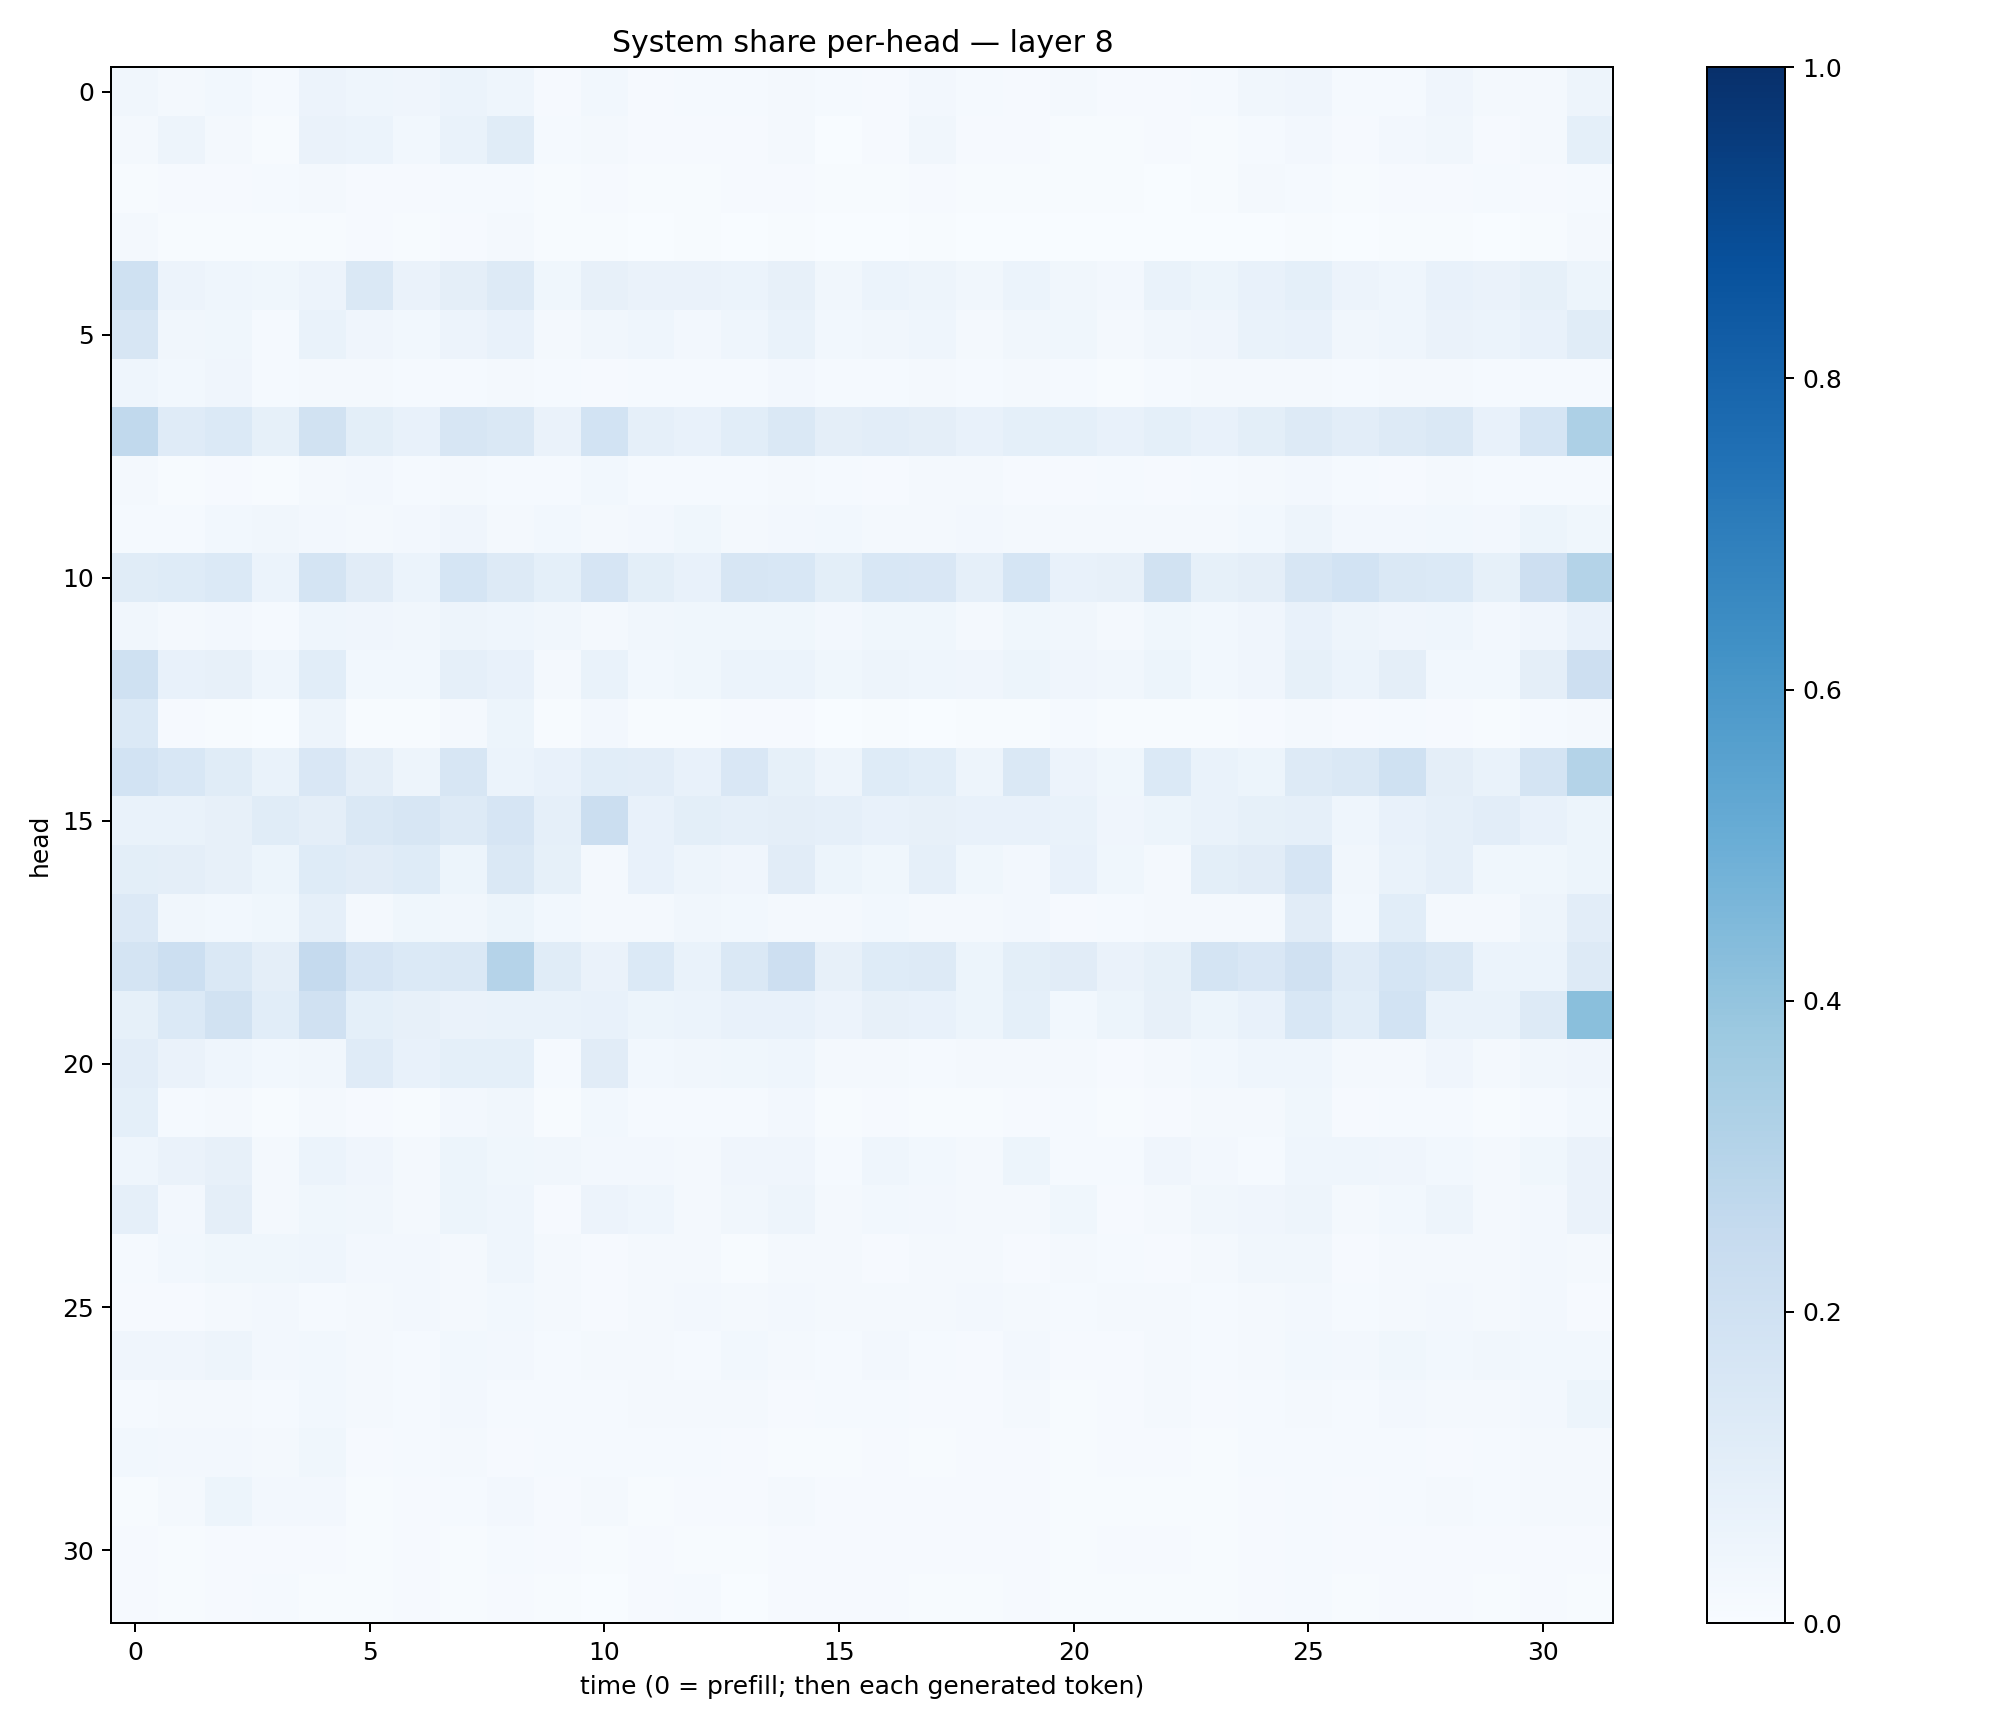

Values plotted in this chart, from the file beside it:
0.03221867, 0.021487122, 0.028888263, 0.014664417, 0.055563748, 0.04566374, 0.04204226, 0.058954097, 0.043307297, 0.010847719, 0.027645674, 0.011107768, 0.013794176, 0.012805763, 0.02132844, 0.012502888, 0.010900932, 0.02457745, 0.014555901, 0.010932408, 0.020133693, 0.009570474, 0.011424245, 0.013580554
0.01613, 0.04714, 0.01696, 0.006516, 0.06446, 0.06193, 0.03039, 0.07025, 0.1138, 0.01224, 0.02222, 0.01122, 0.009128, 0.008372, 0.01779, 0.00386, 0.01013, 0.03503, 0.01033, 0.009206, 0.007492, 0.004822, 0.008423, 0.004651
0.005925, 0.008737, 0.01094, 0.01403, 0.01938, 0.0113, 0.009264, 0.01401, 0.01484, 0.006234, 0.008914, 0.007009, 0.007503, 0.008851, 0.008761, 0.004658, 0.005447, 0.008273, 0.004752, 0.00447, 0.004809, 0.004537, 0.003869, 0.004668
0.01567, 0.003987, 0.006502, 0.004248, 0.006721, 0.008968, 0.007311, 0.008466, 0.02201, 0.005229, 0.007474, 0.003824, 0.004312, 0.003729, 0.005331, 0.001984, 0.002777, 0.005771, 0.002885, 0.002126, 0.003727, 0.00228, 0.002077, 0.002356
0.202, 0.05801, 0.04656, 0.03807, 0.05835, 0.1432, 0.06272, 0.09486, 0.1292, 0.03795, 0.08068, 0.0654, 0.06328, 0.06202, 0.08096, 0.03344, 0.05881, 0.04773, 0.03489, 0.06064, 0.03496, 0.02731, 0.06764, 0.05138
0.1592, 0.03358, 0.03664, 0.01311, 0.06668, 0.04209, 0.0303, 0.05812, 0.07055, 0.02142, 0.03354, 0.04643, 0.02684, 0.04385, 0.06963, 0.03026, 0.03256, 0.04543, 0.01614, 0.03315, 0.03717, 0.02091, 0.03204, 0.04296
0.04446, 0.03097, 0.03958, 0.01403, 0.01586, 0.01942, 0.01462, 0.01398, 0.0201, 0.01558, 0.0104, 0.01464, 0.01545, 0.01457, 0.02593, 0.01379, 0.01358, 0.01879, 0.01314, 0.01646, 0.01266, 0.007584, 0.01276, 0.01924
0.2649, 0.1178, 0.1376, 0.08346, 0.1887, 0.09786, 0.0728, 0.1637, 0.1451, 0.06464, 0.1861, 0.0888, 0.07359, 0.1076, 0.1451, 0.09475, 0.1037, 0.09615, 0.07446, 0.09328, 0.09017, 0.07308, 0.09334, 0.07265
0.01606, 0.007735, 0.01139, 0.007517, 0.01579, 0.02454, 0.0127, 0.02147, 0.01228, 0.01483, 0.02882, 0.01331, 0.014, 0.0146, 0.01647, 0.01339, 0.009873, 0.0218, 0.01586, 0.01109, 0.01134, 0.01364, 0.01144, 0.01447
0.01359, 0.01398, 0.02893, 0.03257, 0.02678, 0.01878, 0.02379, 0.04113, 0.01999, 0.02797, 0.0203, 0.02354, 0.03665, 0.02034, 0.02488, 0.02919, 0.02065, 0.01727, 0.02427, 0.02313, 0.01969, 0.01834, 0.02134, 0.01758
0.1155, 0.1238, 0.1398, 0.05992, 0.1755, 0.1105, 0.05924, 0.17, 0.1266, 0.09078, 0.1661, 0.09923, 0.07493, 0.1576, 0.1551, 0.09982, 0.1547, 0.1514, 0.088, 0.1682, 0.07466, 0.07934, 0.1889, 0.08504
0.03429, 0.01881, 0.02589, 0.01392, 0.04362, 0.04291, 0.03233, 0.04712, 0.04364, 0.03297, 0.02271, 0.03272, 0.03599, 0.03599, 0.03564, 0.02435, 0.03827, 0.03635, 0.02241, 0.03522, 0.03177, 0.02021, 0.03768, 0.02851
0.2018, 0.07311, 0.07895, 0.04441, 0.1089, 0.02983, 0.02924, 0.08636, 0.07129, 0.02235, 0.06824, 0.03073, 0.03801, 0.06151, 0.06039, 0.03665, 0.04872, 0.04474, 0.03998, 0.05414, 0.04095, 0.03344, 0.05161, 0.03062
0.1396, 0.01148, 0.006423, 0.00171, 0.0474, 0.007483, 0.005521, 0.02131, 0.05218, 0.005356, 0.02527, 0.005538, 0.005813, 0.01021, 0.009716, 0.002454, 0.007779, 0.003494, 0.004866, 0.007472, 0.01532, 0.006133, 0.006716, 0.004441
0.1841, 0.1526, 0.1161, 0.06791, 0.149, 0.09491, 0.05067, 0.1582, 0.05946, 0.07371, 0.109, 0.1021, 0.0727, 0.1493, 0.08314, 0.04982, 0.1234, 0.1066, 0.04987, 0.1434, 0.05777, 0.03777, 0.1369, 0.06815
0.06926, 0.06887, 0.07886, 0.1144, 0.09747, 0.1413, 0.1586, 0.132, 0.1675, 0.08699, 0.2201, 0.07422, 0.09995, 0.08614, 0.09738, 0.08921, 0.0761, 0.07938, 0.0733, 0.07098, 0.06985, 0.04144, 0.05459, 0.06738
0.0987, 0.09622, 0.07947, 0.05157, 0.1231, 0.113, 0.1224, 0.0517, 0.146, 0.08332, 0.01584, 0.07324, 0.04866, 0.03958, 0.1123, 0.05241, 0.03614, 0.08724, 0.03714, 0.0255, 0.0728, 0.03678, 0.0218, 0.1015
0.1333, 0.03285, 0.03102, 0.03889, 0.08849, 0.0205, 0.03823, 0.03349, 0.05366, 0.02866, 0.01615, 0.01744, 0.03159, 0.02823, 0.02096, 0.0168, 0.03107, 0.01933, 0.01665, 0.02589, 0.008705, 0.01527, 0.0216, 0.01741
0.1775, 0.2184, 0.1443, 0.0961, 0.2523, 0.1649, 0.1403, 0.1484, 0.3025, 0.1168, 0.06569, 0.1396, 0.06766, 0.1422, 0.2123, 0.0801, 0.1246, 0.1288, 0.05451, 0.09959, 0.1098, 0.06458, 0.08333, 0.1754
0.08221, 0.1403, 0.1941, 0.1085, 0.1982, 0.09138, 0.08156, 0.0629, 0.06665, 0.06961, 0.07577, 0.05244, 0.06079, 0.07705, 0.072, 0.05635, 0.08145, 0.07655, 0.05123, 0.09057, 0.0288, 0.0542, 0.08081, 0.05324
0.103, 0.06534, 0.04622, 0.02744, 0.0323, 0.1187, 0.07474, 0.09258, 0.09086, 0.01426, 0.1126, 0.02887, 0.03314, 0.03541, 0.04454, 0.02011, 0.02241, 0.01317, 0.01803, 0.01927, 0.02112, 0.01151, 0.02023, 0.03104
0.0932, 0.01279, 0.01889, 0.003925, 0.02293, 0.01159, 0.007517, 0.0258, 0.03405, 0.006157, 0.02932, 0.01286, 0.01356, 0.01272, 0.02465, 0.006329, 0.008571, 0.005506, 0.006153, 0.008476, 0.0134, 0.007219, 0.01045, 0.016
0.04378, 0.06633, 0.07836, 0.02195, 0.06233, 0.03997, 0.01849, 0.05084, 0.03598, 0.03381, 0.02633, 0.02518, 0.01799, 0.04256, 0.04219, 0.01407, 0.0454, 0.02923, 0.01779, 0.05119, 0.01508, 0.01438, 0.04157, 0.0244
0.08805, 0.02429, 0.09678, 0.01941, 0.03596, 0.03325, 0.02286, 0.05347, 0.04605, 0.0117, 0.05581, 0.0458, 0.02291, 0.03176, 0.05043, 0.02167, 0.03021, 0.02456, 0.01592, 0.02148, 0.03717, 0.01005, 0.01793, 0.03248
0.01307, 0.02892, 0.03552, 0.03552, 0.04328, 0.0259, 0.02588, 0.02134, 0.04468, 0.0193, 0.00964, 0.01856, 0.0163, 0.007636, 0.02211, 0.01744, 0.008215, 0.01837, 0.0172, 0.009167, 0.01644, 0.01542, 0.01025, 0.01757
0.008316, 0.01155, 0.01875, 0.02636, 0.0152, 0.02215, 0.02547, 0.02168, 0.02743, 0.0201, 0.009384, 0.02259, 0.02668, 0.016, 0.02367, 0.01965, 0.0162, 0.0217, 0.02664, 0.01686, 0.01527, 0.01814, 0.01656, 0.01204
0.03939, 0.03969, 0.05042, 0.02711, 0.02875, 0.02058, 0.01417, 0.03025, 0.02661, 0.01438, 0.01775, 0.01688, 0.01446, 0.03097, 0.02281, 0.01358, 0.02659, 0.01519, 0.008632, 0.0265, 0.01038, 0.009921, 0.01982, 0.01379
0.01248, 0.0172, 0.02201, 0.01254, 0.02888, 0.01571, 0.01271, 0.02481, 0.0151, 0.01276, 0.01377, 0.0165, 0.01739, 0.01576, 0.01143, 0.01551, 0.01321, 0.00911, 0.007895, 0.01672, 0.006309, 0.008256, 0.01576, 0.009245
0.03034, 0.02357, 0.02345, 0.02063, 0.03526, 0.01121, 0.01424, 0.01738, 0.01143, 0.01467, 0.0123, 0.01177, 0.01372, 0.01051, 0.007761, 0.006838, 0.009939, 0.006845, 0.01165, 0.01028, 0.005077, 0.01017, 0.009711, 0.005277
0.007462, 0.02292, 0.05262, 0.02461, 0.02401, 0.007745, 0.009728, 0.01411, 0.02487, 0.009156, 0.01715, 0.007798, 0.01122, 0.009264, 0.01723, 0.009152, 0.0081, 0.009823, 0.008853, 0.00843, 0.006054, 0.007039, 0.00622, 0.006703
0.009851, 0.006664, 0.009156, 0.007851, 0.0108, 0.007486, 0.009032, 0.006339, 0.01197, 0.009226, 0.00448, 0.008767, 0.007342, 0.00746, 0.009704, 0.01008, 0.01011, 0.01039, 0.01141, 0.01024, 0.007593, 0.008218, 0.00931, 0.007129
0.008367, 0.007217, 0.009812, 0.01241, 0.007262, 0.00735, 0.009473, 0.004743, 0.01086, 0.005917, 0.002055, 0.00865, 0.01214, 0.002922, 0.01034, 0.008779, 0.008221, 0.004979, 0.004857, 0.008367, 0.00597, 0.005424, 0.00585, 0.004813
